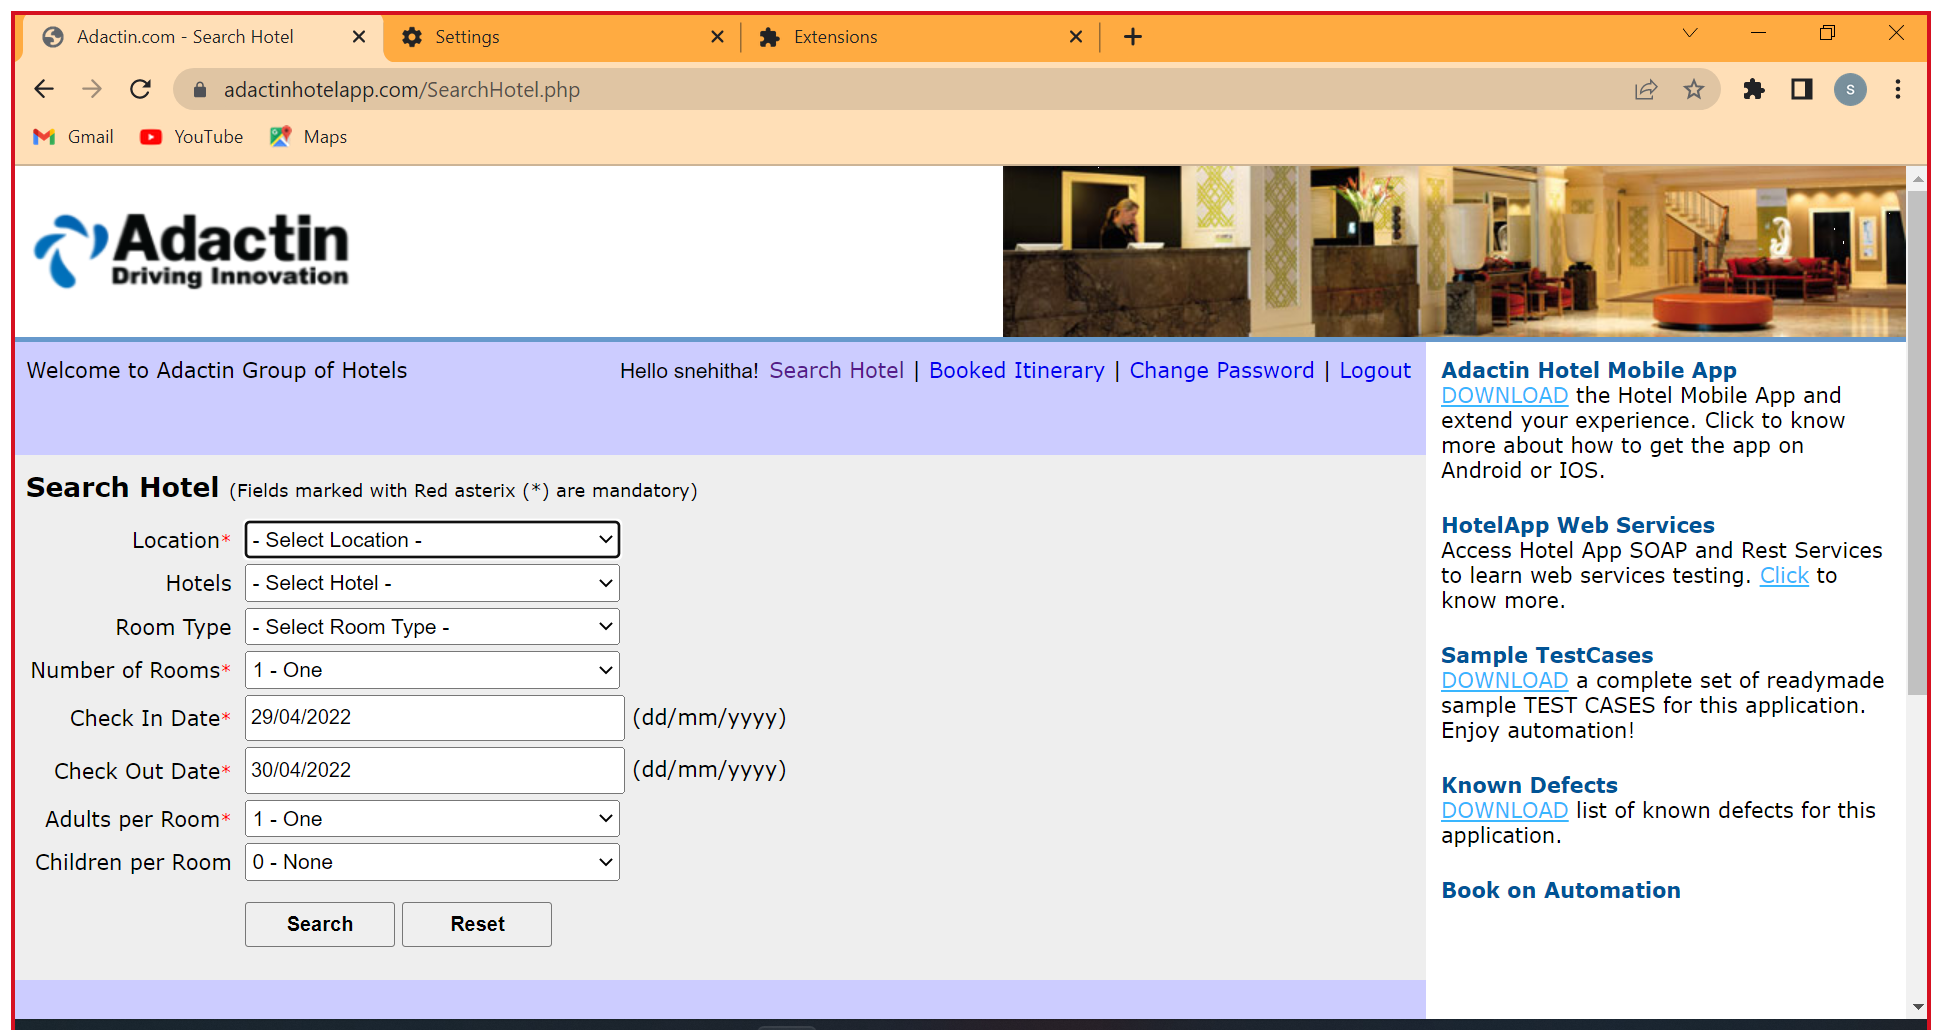
Task: Test Automation Project
Workflow: TC_102

Step 1: Use Browser Chrome: Adactin.com - Search Hotel in window 'Adactin.com - Search Hotel' (chrome.exe)

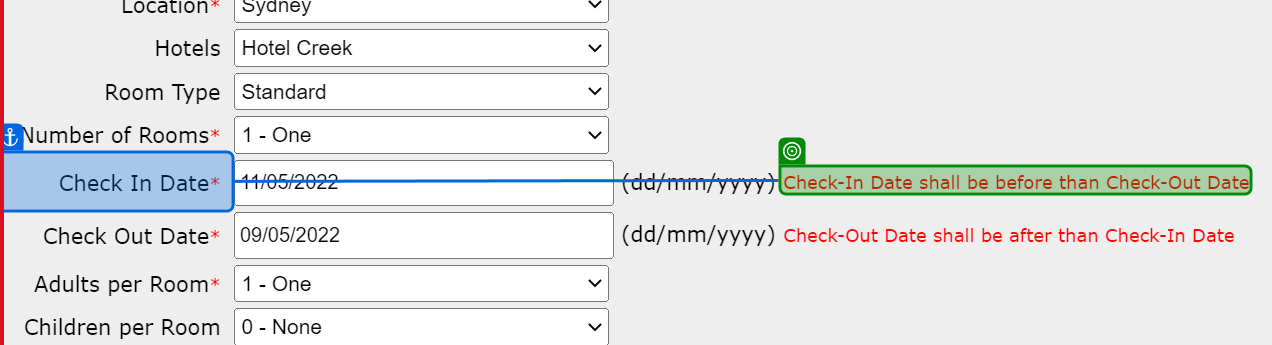
Step 2: get-text from 'Check In Date*'

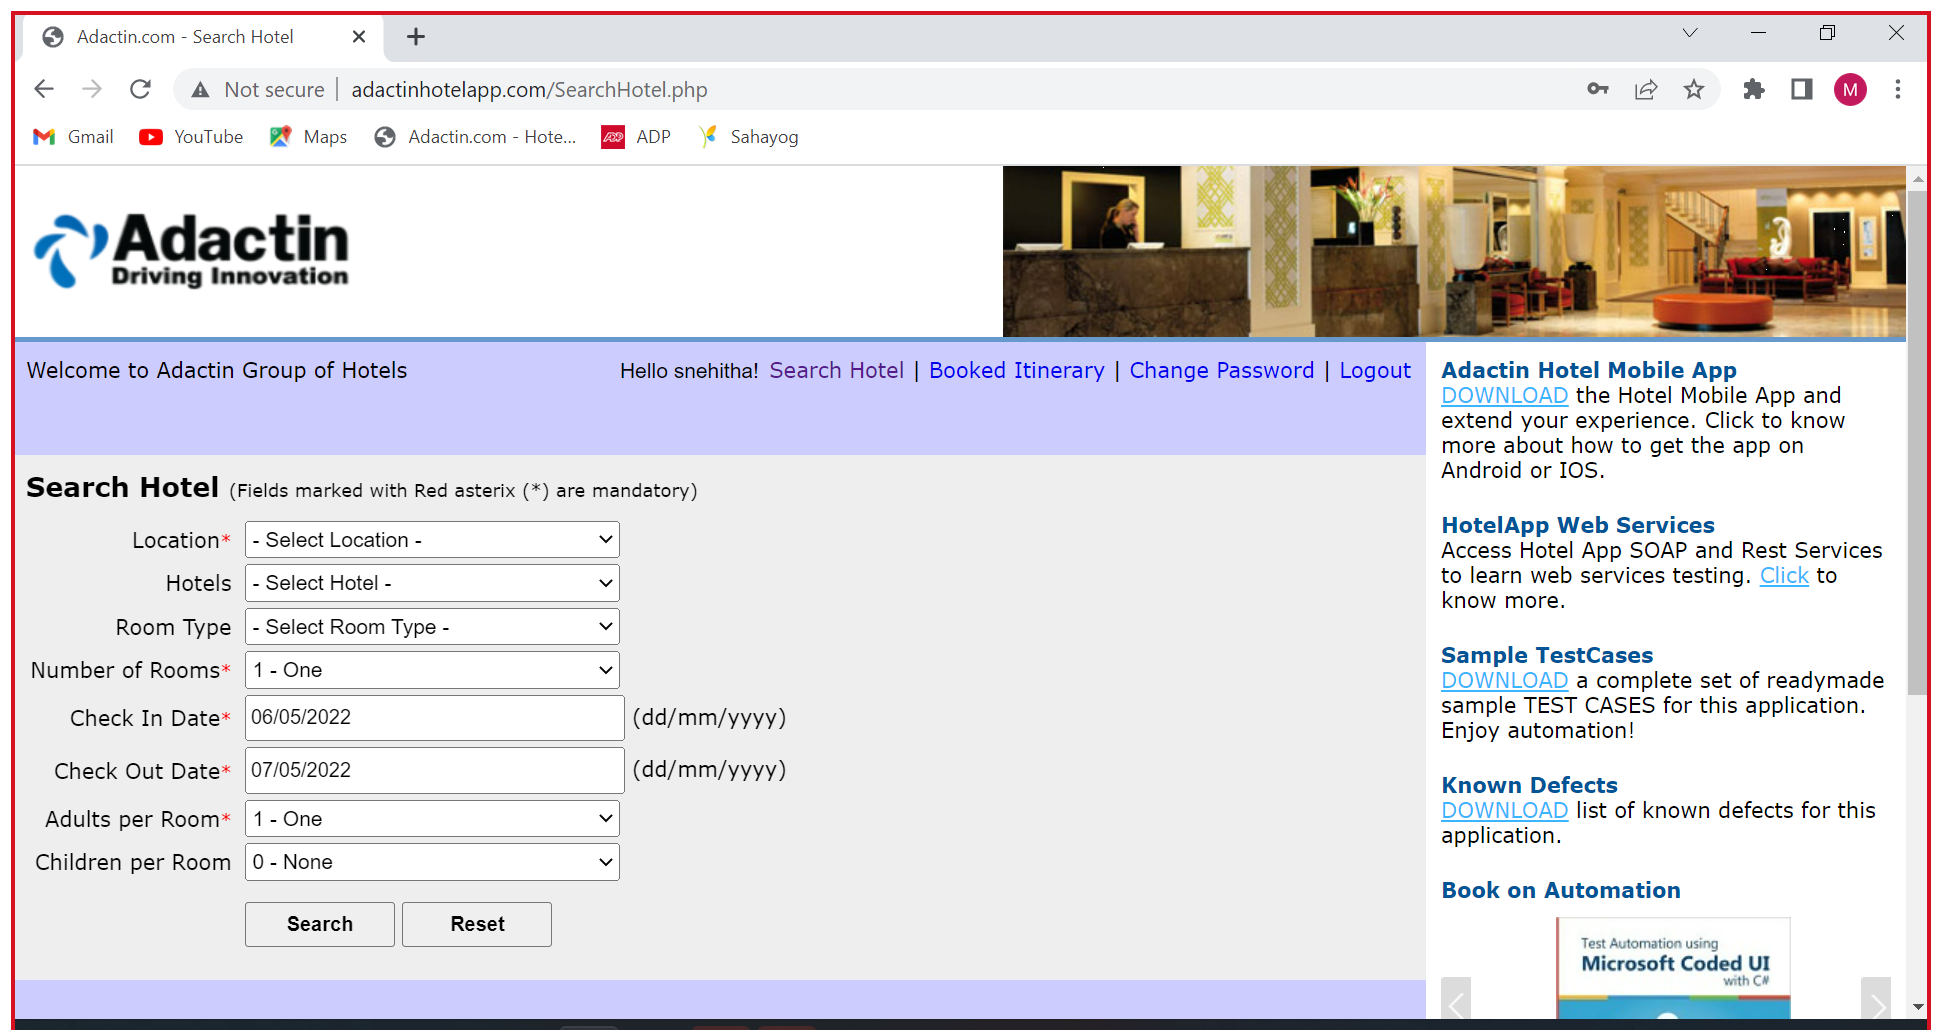
Step 3: Search hotel in window 'Adactin.com - Search Hotel' (chrome.exe)